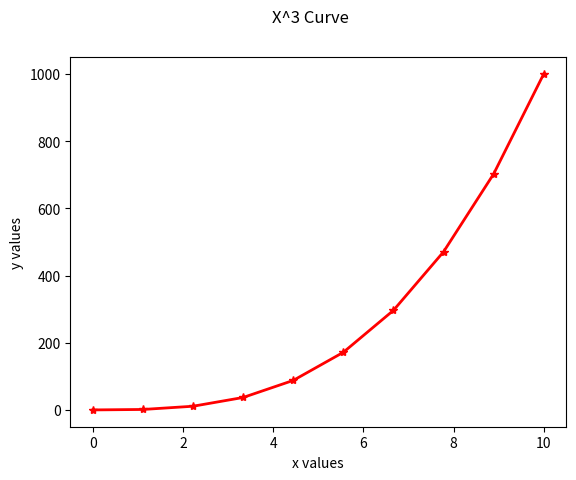

This chart was generated by the following Python code:
import matplotlib.pyplot as plt
import numpy as np
x = np.linspace(0, 10, 10)
y = np.power(x, 3)

plt.plot(x,y, color='r', linewidth='2.0', marker='*')
plt.suptitle('X^3 Curve')
plt.xlabel('x values')
plt.ylabel('y values')
plt.show()